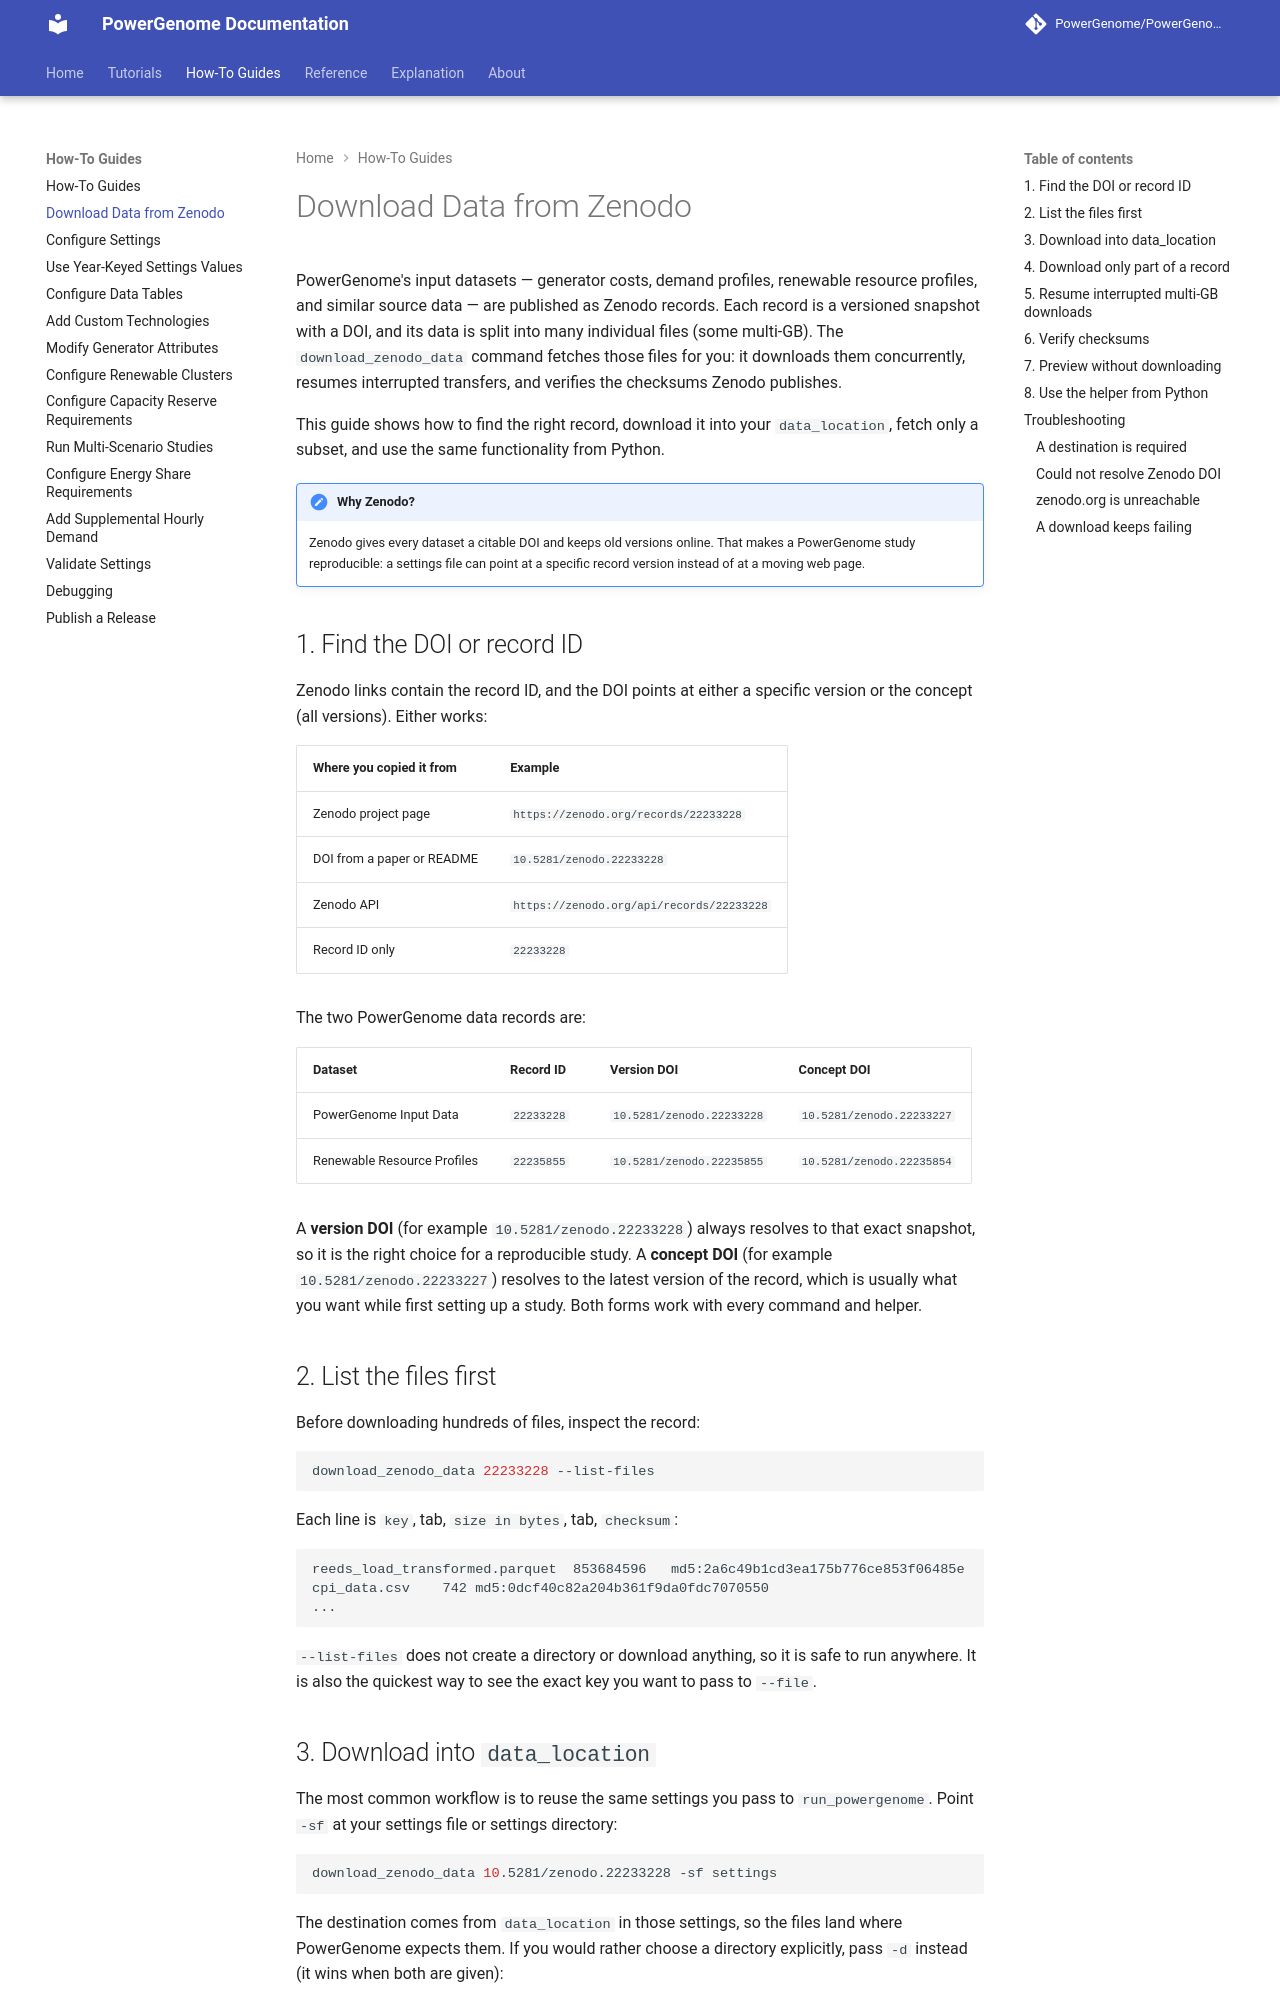

repository: PowerGenome/PowerGenome · page: 0.10.1/how-to/download-data/index.html · generator: mkdocs

# Download Data from Zenodo

PowerGenome's input datasets — generator costs, demand profiles, renewable
resource profiles, and similar source data — are published as Zenodo records.
Each record is a versioned snapshot with a DOI, and its data is split into
many individual files (some multi-GB). The `download_zenodo_data` command
fetches those files for you: it downloads them concurrently, resumes
interrupted transfers, and verifies the checksums Zenodo publishes.

This guide shows how to find the right record, download it into your
`data_location`, fetch only a subset, and use the same functionality from
Python.

!!! note "Why Zenodo?"
    Zenodo gives every dataset a citable DOI and keeps old versions online.
    That makes a PowerGenome study reproducible: a settings file can point at
    a specific record version instead of at a moving web page.

## 1. Find the DOI or record ID

Zenodo links contain the record ID, and the DOI points at either a specific
version or the concept (all versions). Either works:

| Where you copied it from | Example |
|--------------------------|---------|
| Zenodo project page | `https://zenodo.org/records/22233228` |
| DOI from a paper or README | `10.5281/zenodo.22233228` |
| Zenodo API | `https://zenodo.org/api/records/22233228` |
| Record ID only | `22233228` |

The two PowerGenome data records are:

| Dataset | Record ID | Version DOI | Concept DOI |
|---------|-----------|-------------|-------------|
| PowerGenome Input Data | `22233228` | `10.5281/zenodo.22233228` | `10.5281/zenodo.22233227` |
| Renewable Resource Profiles | `22235855` | `10.5281/zenodo.22235855` | `10.5281/zenodo.22235854` |

A **version DOI** (for example `10.5281/zenodo.22233228`) always resolves to
that exact snapshot, so it is the right choice for a reproducible study. A
**concept DOI** (for example `10.5281/zenodo.22233227`) resolves to the latest
version of the record, which is usually what you want while first setting up a
study. Both forms work with every command and helper.

## 2. List the files first

Before downloading hundreds of files, inspect the record:

```bash
download_zenodo_data 22233228 --list-files
```

Each line is `key`, tab, `size in bytes`, tab, `checksum`:

```text
reeds_load_transformed.parquet	853684596	md5:2a6c49b1cd3ea175b776ce853f06485e
cpi_data.csv	742	md5:0dcf40c82a204b361f9da0fdc7070550
...
```

`--list-files` does not create a directory or download anything, so it is safe
to run anywhere. It is also the quickest way to see the exact key you want to
pass to `--file`.
